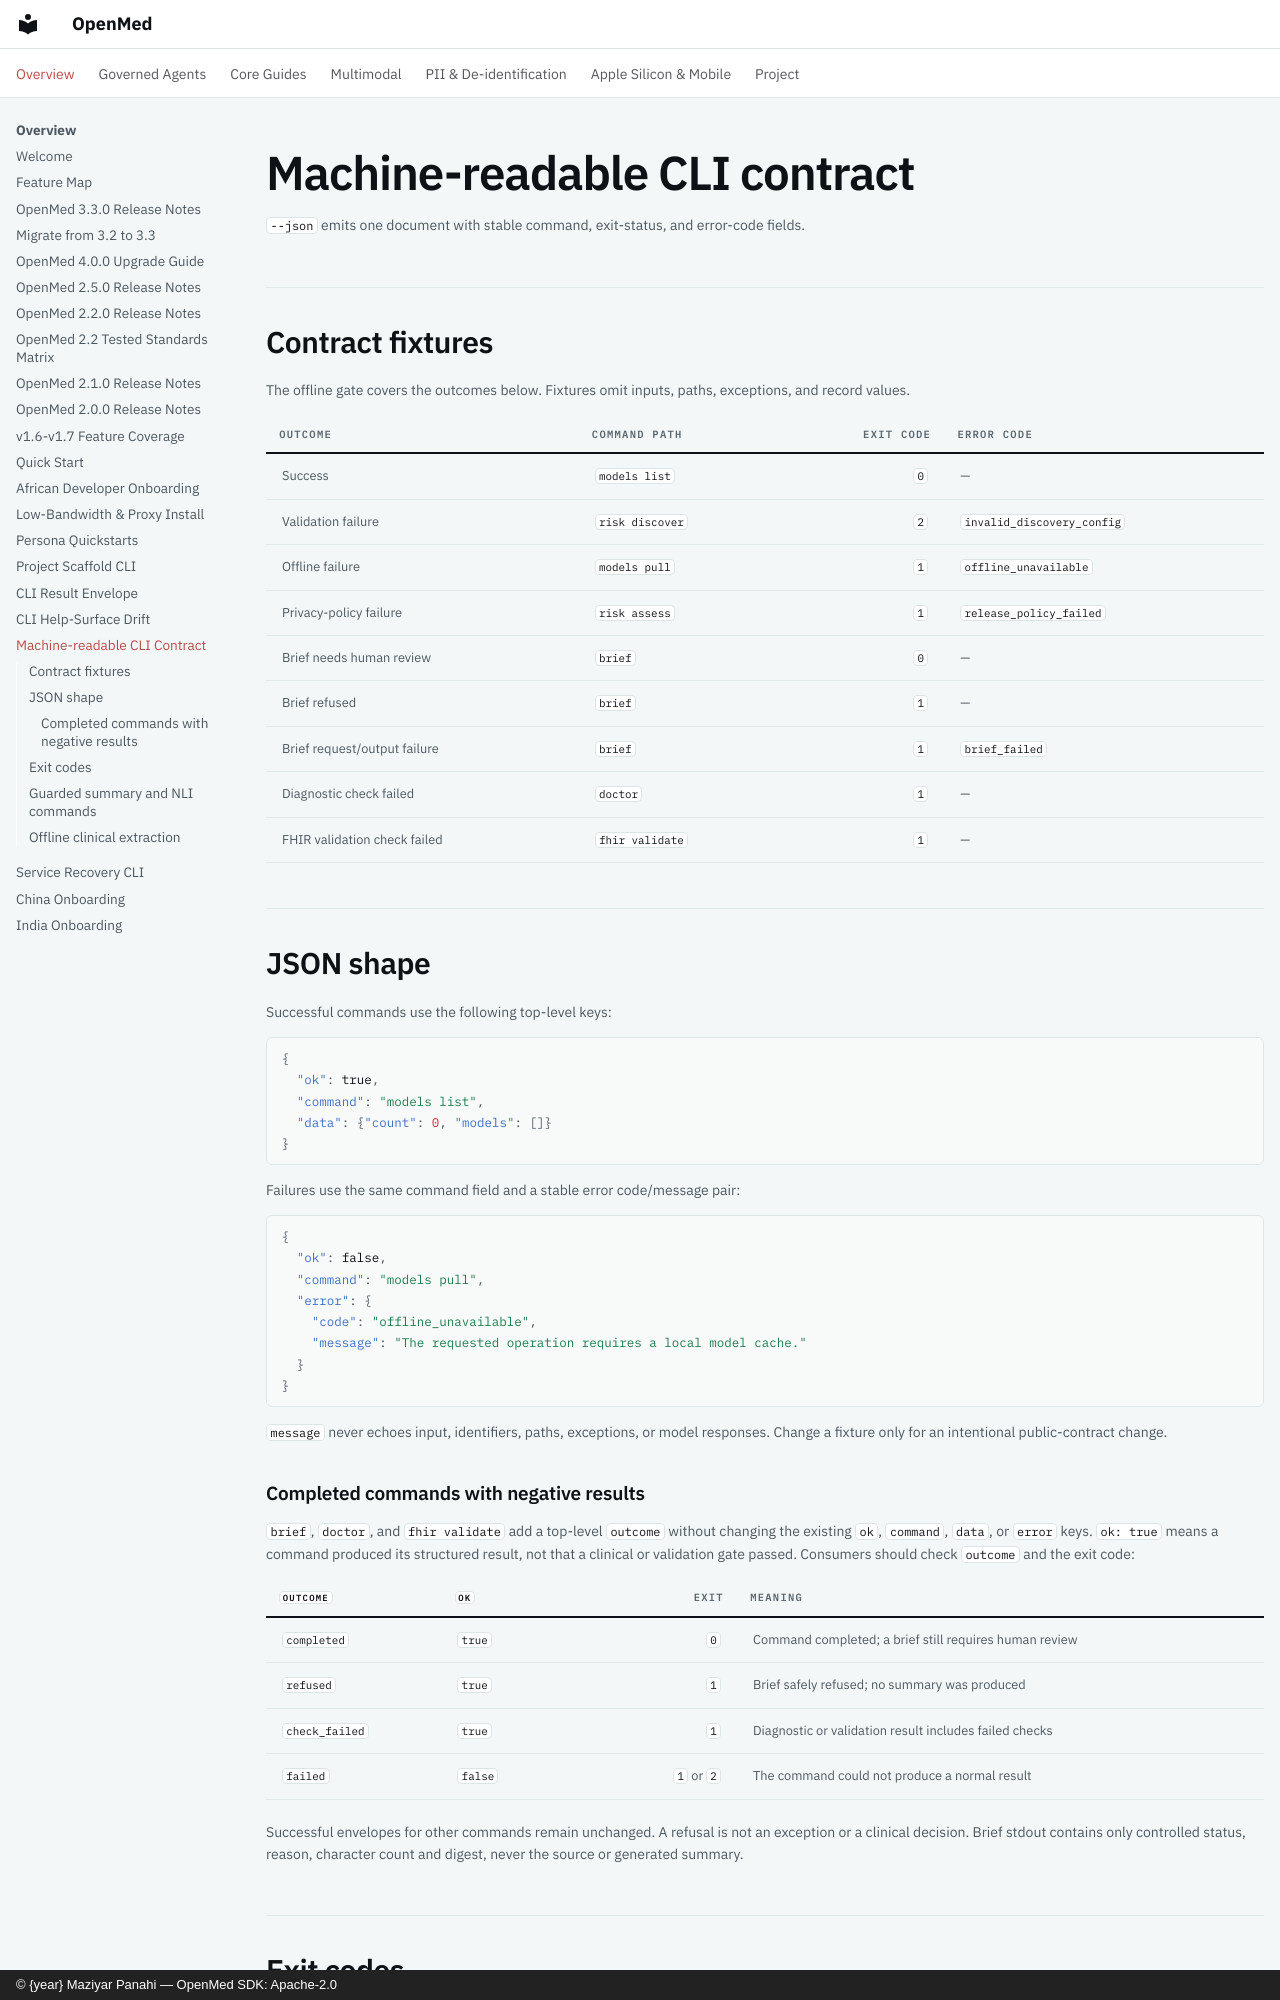

repository: maziyarpanahi/openmed · page: cli/machine-contract/index.html · generator: mkdocs · copyright: © {year} Maziyar Panahi — OpenMed SDK: Apache-2.0

# Machine-readable CLI contract

`--json` emits one document with stable command, exit-status, and error-code
fields.

## Contract fixtures

The offline gate covers the outcomes below. Fixtures omit inputs, paths,
exceptions, and record values.

| Outcome | Command path | Exit code | Error code |
| --- | --- | ---: | --- |
| Success | `models list` | `0` | — |
| Validation failure | `risk discover` | `2` | `invalid_discovery_config` |
| Offline failure | `models pull` | `1` | `offline_unavailable` |
| Privacy-policy failure | `risk assess` | `1` | `release_policy_failed` |
| Brief needs human review | `brief` | `0` | — |
| Brief refused | `brief` | `1` | — |
| Brief request/output failure | `brief` | `1` | `brief_failed` |
| Diagnostic check failed | `doctor` | `1` | — |
| FHIR validation check failed | `fhir validate` | `1` | — |

## JSON shape

Successful commands use the following top-level keys:

```json
{
  "ok": true,
  "command": "models list",
  "data": {"count": 0, "models": []}
}
```

Failures use the same command field and a stable error code/message pair:

```json
{
  "ok": false,
  "command": "models pull",
  "error": {
    "code": "offline_unavailable",
    "message": "The requested operation requires a local model cache."
  }
}
```

`message` never echoes input, identifiers, paths, exceptions, or model
responses. Change a fixture only for an intentional public-contract change.

### Completed commands with negative results

`brief`, `doctor`, and `fhir validate` add a top-level `outcome` without changing
the existing `ok`, `command`, `data`, or `error` keys. `ok: true` means a command
produced its structured result, not that a clinical or validation gate passed.
Consumers should check `outcome` and the exit code:

| `outcome` | `ok` | Exit | Meaning |
| --- | --- | ---: | --- |
| `completed` | `true` | `0` | Command completed; a brief still requires human review |
| `refused` | `true` | `1` | Brief safely refused; no summary was produced |
| `check_failed` | `true` | `1` | Diagnostic or validation result includes failed checks |
| `failed` | `false` | `1` or `2` | The command could not produce a normal result |

Successful envelopes for other commands remain unchanged. A refusal is not an
exception or a clinical decision. Brief stdout contains only controlled status,
reason, character count and digest, never the source or generated summary.

## Exit codes

- `0` means the command completed successfully.
- `1` means a runtime, offline, or privacy-policy gate failed.
- `2` means command validation or usage failed.

Run the deterministic offline gate with
`.venv/bin/python -m pytest tests/unit/cli/test_contract.py -q`.

These fixtures are a scripting contract, not a compliance or clinical
guarantee.
